Labelled photos from "data", an image-classification folder in Niletynines/AI_ImageClassification_CNN_Parrot_Conure. The possible labels are: black capped conure, blue cinnamon green cheek conure, blue normal green cheek conure, blue pineapple green cheek conure, blue yellow sided greencheek, cinnamon green cheek conure, crimson bellied conure, normal green cheek conure, pineapple green cheek conure, sun conure, yellow sided green cheek conure.

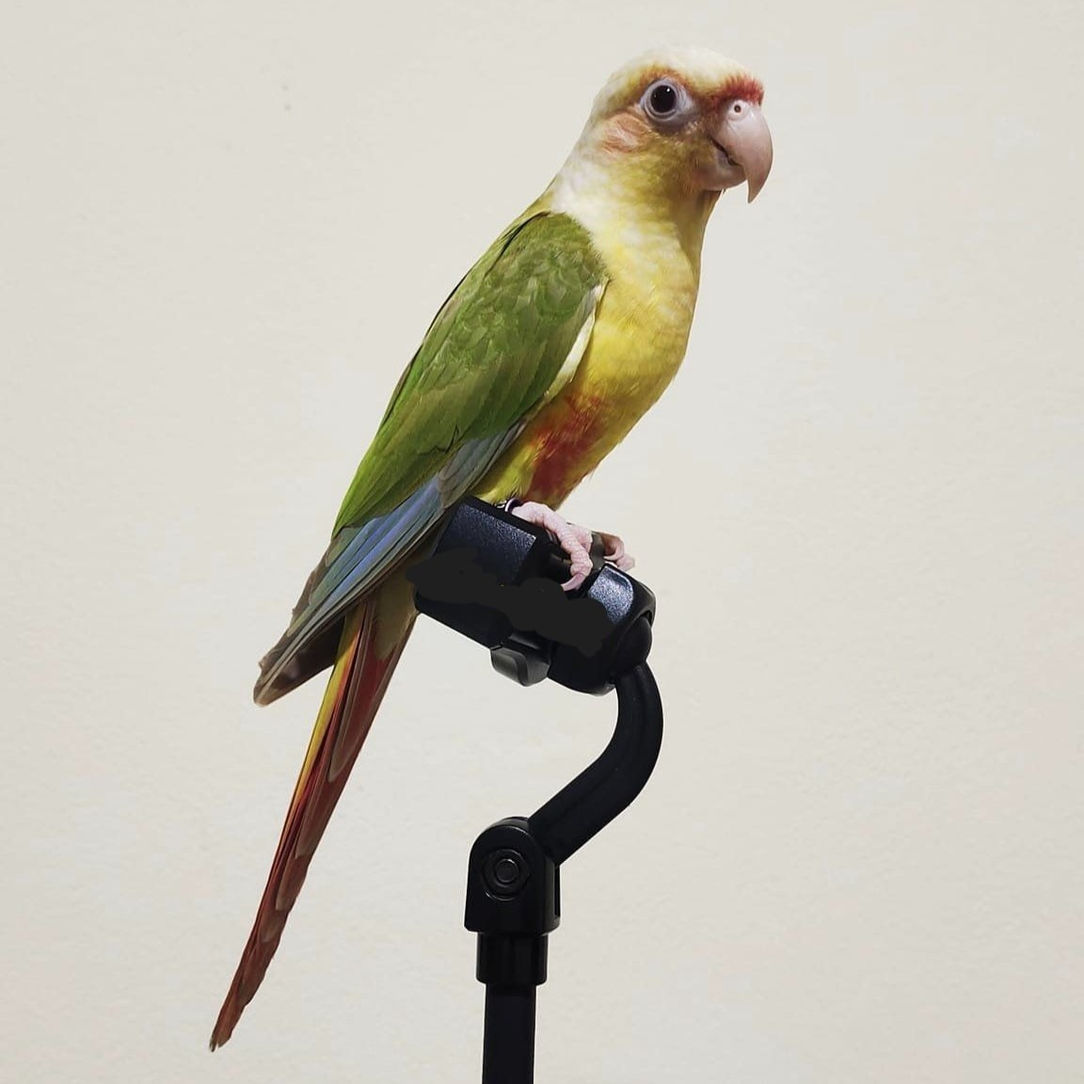
Label: pineapple green cheek conure

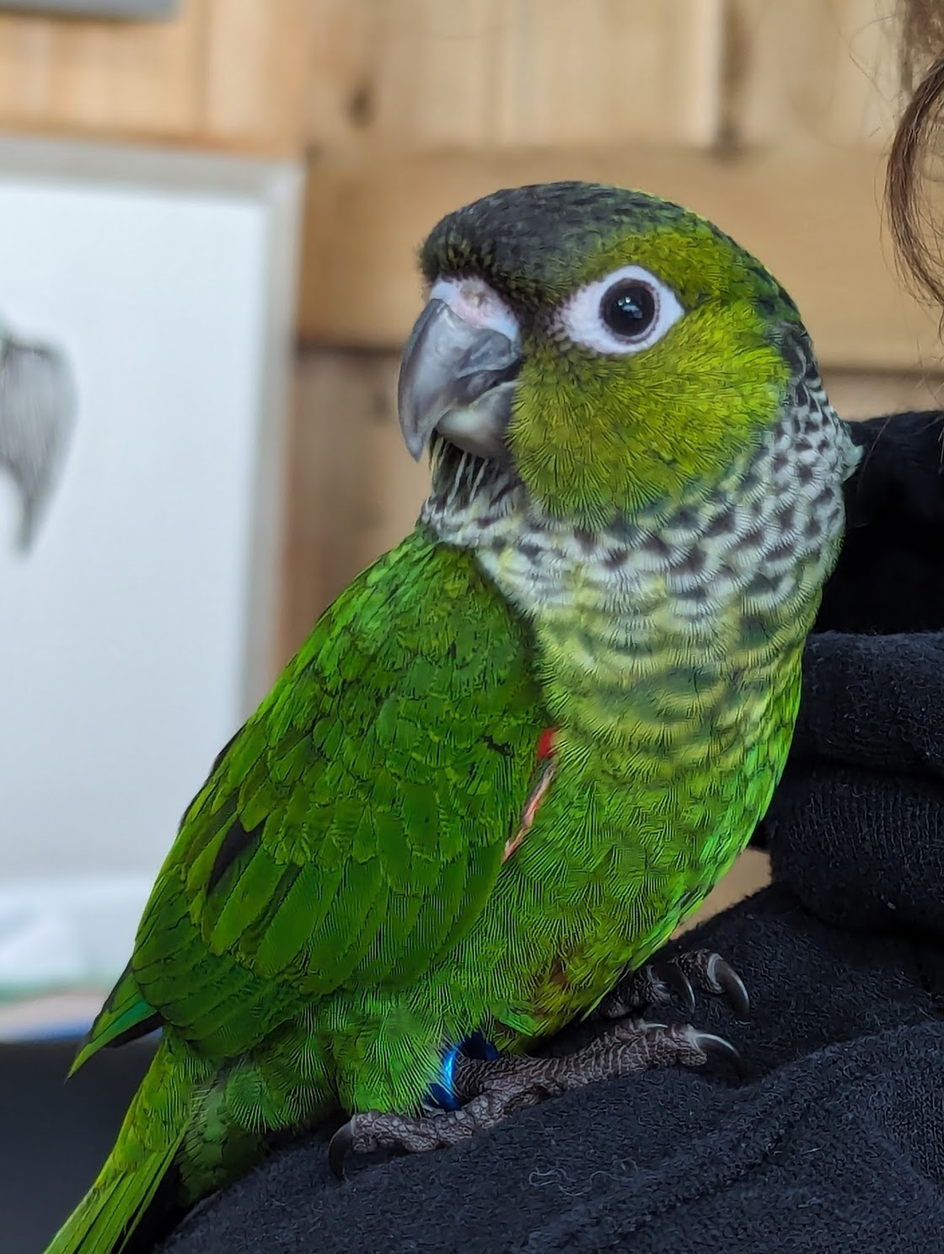
Label: black capped conure

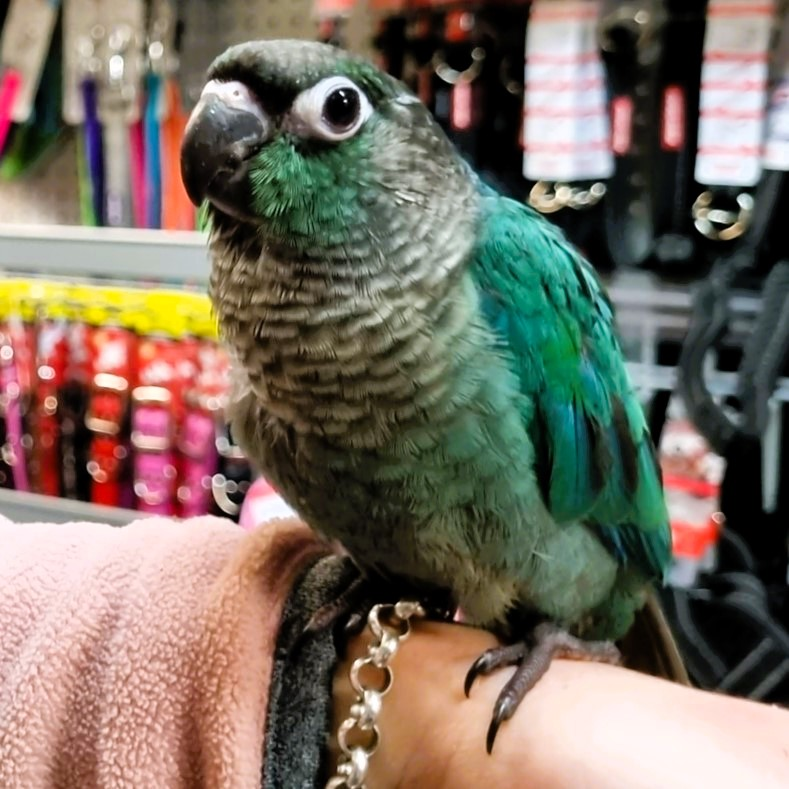
Label: blue normal green cheek conure

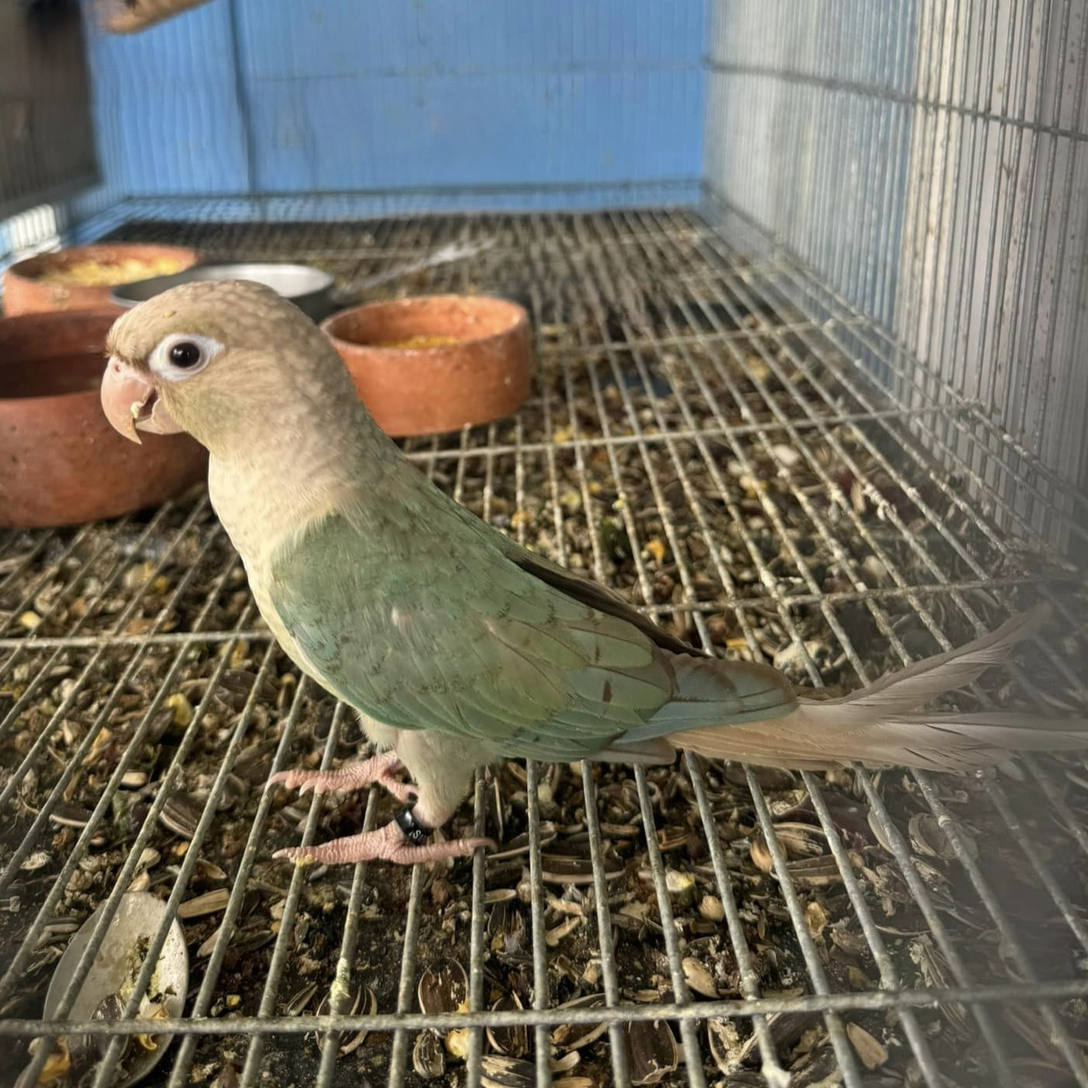
Label: blue cinnamon green cheek conure

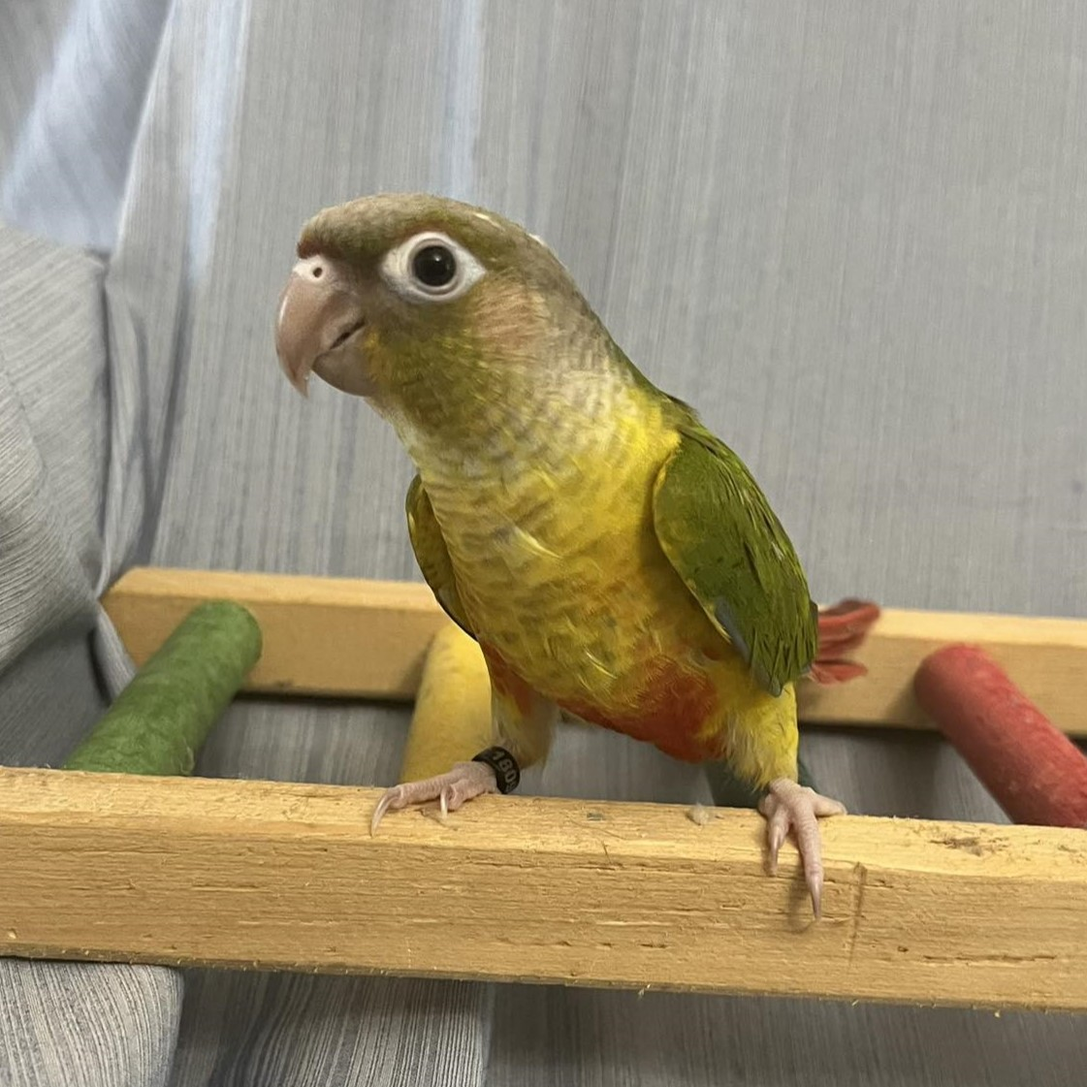
Label: cinnamon green cheek conure

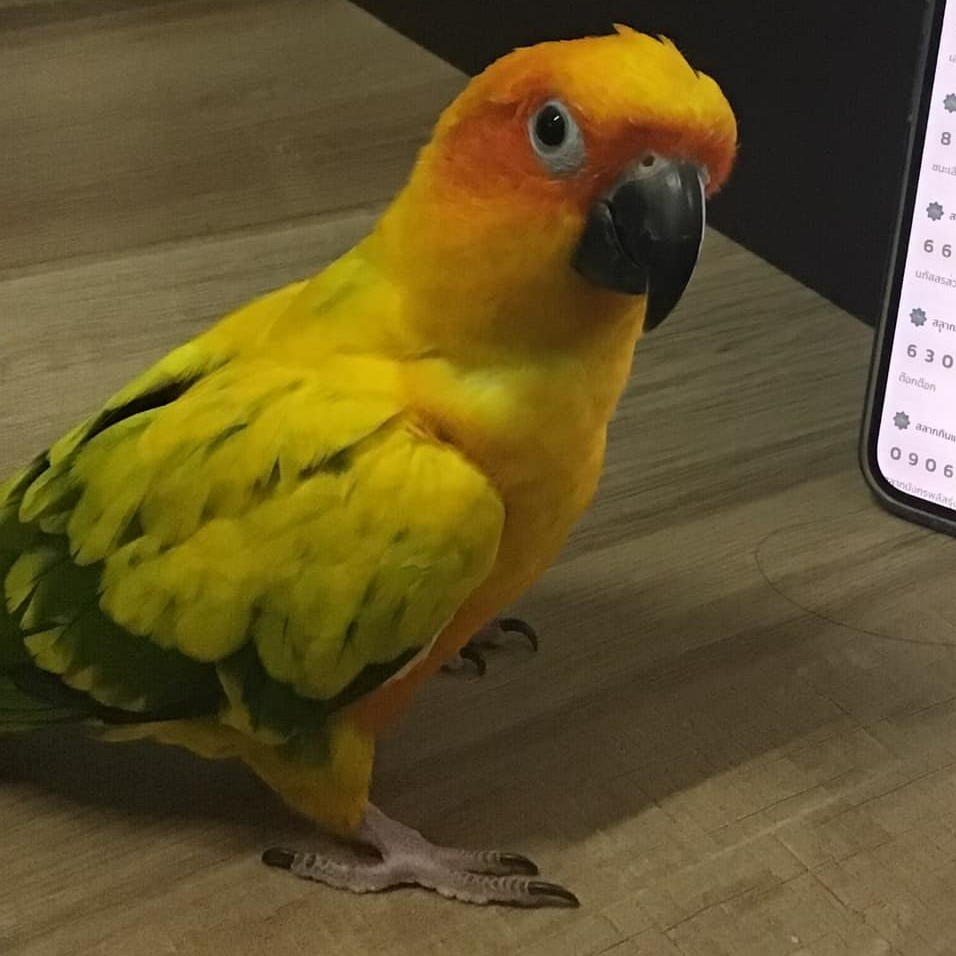
Label: sun conure
